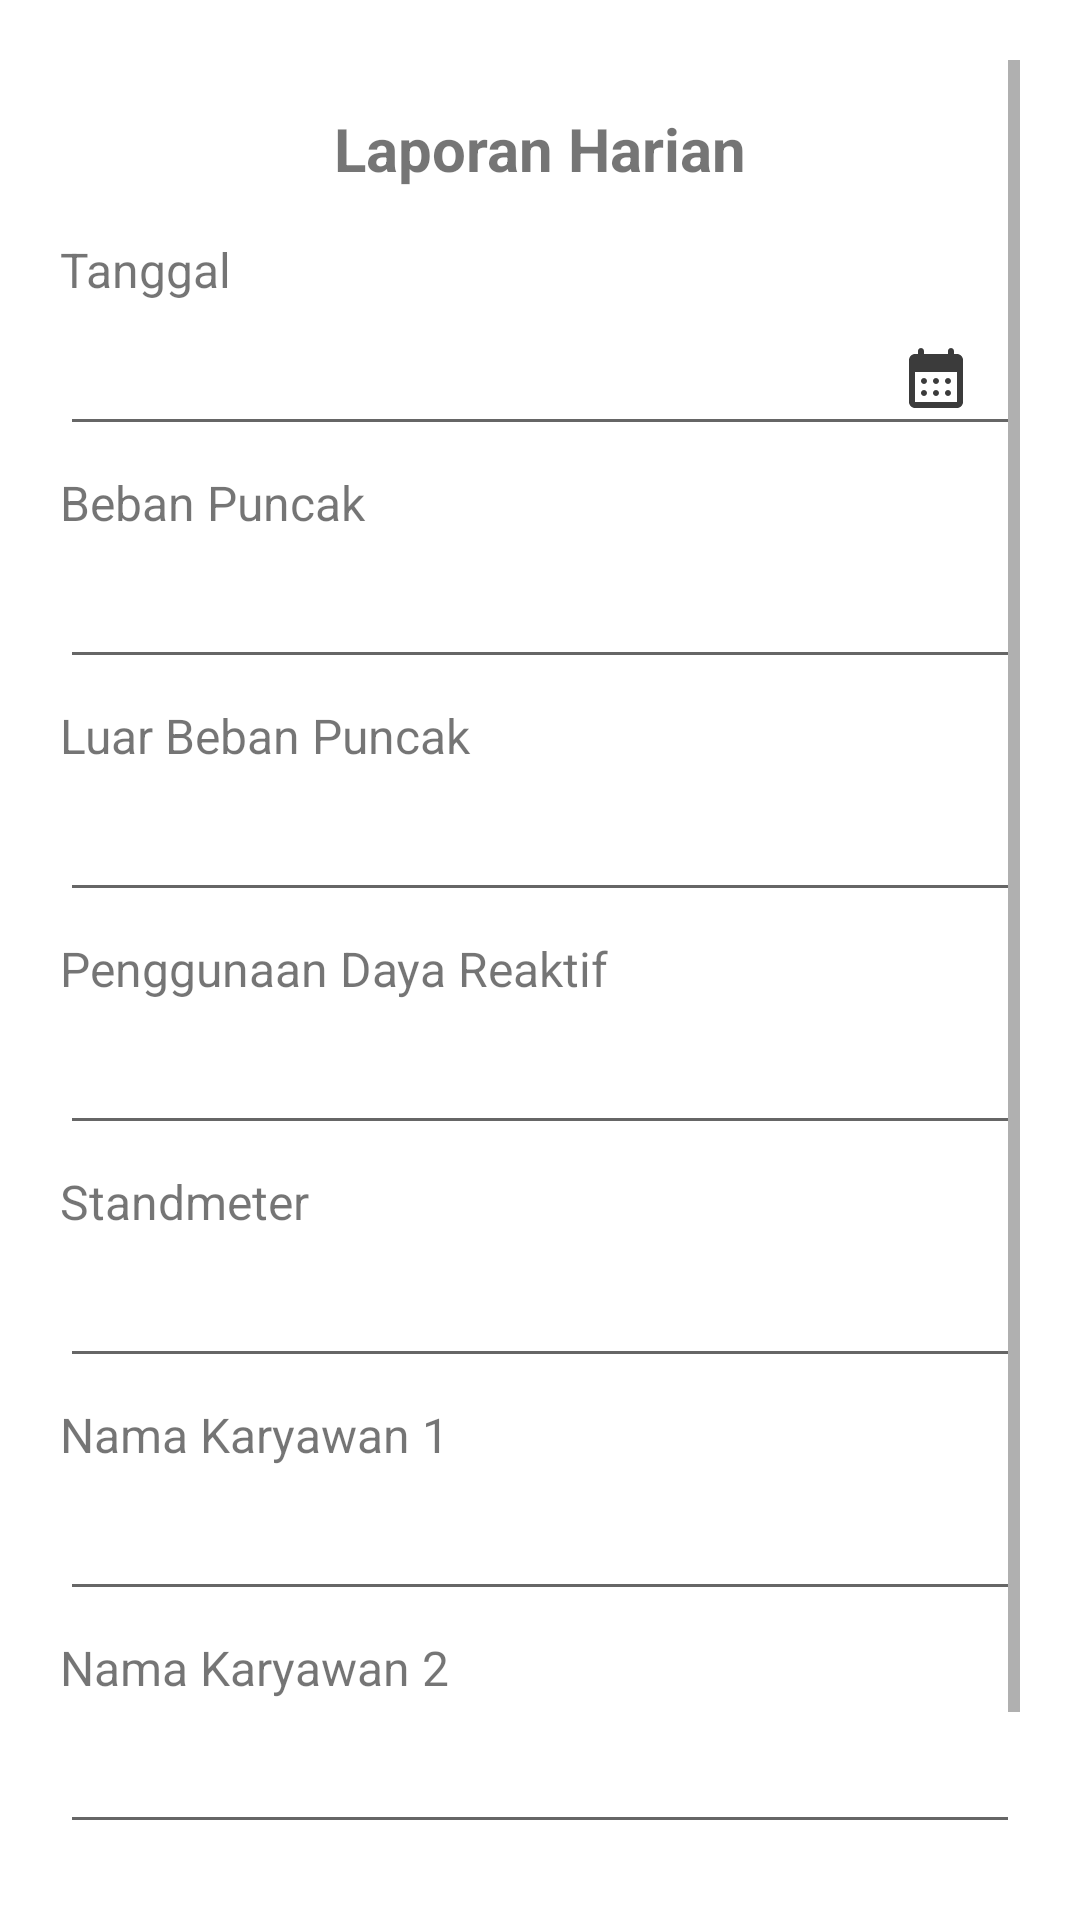

Android layout source for this screen:
<!-- AndroidManifest.xml: application theme Theme.SIMA -->
<!-- res/layout/activity_laporan_harian.xml -->
<?xml version="1.0" encoding="utf-8"?>
<RelativeLayout xmlns:android="http://schemas.android.com/apk/res/android"
    xmlns:app="http://schemas.android.com/apk/res-auto"
    xmlns:tools="http://schemas.android.com/tools"
    android:layout_width="match_parent"
    android:layout_height="match_parent"
    android:padding="16dp"
    tools:context=".view.LaporanHarianActivity">

    <ScrollView
        android:layout_width="match_parent"
        android:layout_height="match_parent"
        android:padding="4dp">

        <LinearLayout
            android:layout_width="match_parent"
            android:layout_height="wrap_content"
            android:orientation="vertical">

            <TextView
                android:id="@+id/title_page"
                android:layout_width="match_parent"
                android:layout_height="wrap_content"
                android:layout_marginTop="16dp"
                android:text="Laporan Harian"
                android:textAlignment="center"
                android:textSize="20sp"
                android:textStyle="bold" />

            <TextView
                android:id="@+id/tv_tanggal"
                android:layout_width="match_parent"
                android:layout_height="wrap_content"
                android:layout_marginTop="16dp"
                android:text="Tanggal"
                android:textSize="16sp" />

            <EditText
                android:id="@+id/et_tanggal"
                android:layout_width="match_parent"
                android:layout_height="48dp"
                android:drawableEnd="@drawable/ic_kalender"
                android:paddingEnd="16dp"
                android:focusable="false"
                android:clickable="true"/>

            <TextView
                android:id="@+id/tv_beban_puncak_laporan"
                android:layout_width="match_parent"
                android:layout_height="wrap_content"
                android:layout_marginTop="8dp"
                android:text="Beban Puncak"
                android:textSize="16sp" />

            <EditText
                android:id="@+id/et_beban_puncak_laporan"
                android:layout_width="match_parent"
                android:layout_height="48dp" />

            <TextView
                android:id="@+id/tv_luar_beban_puncak"
                android:layout_width="match_parent"
                android:layout_height="wrap_content"
                android:layout_marginTop="8dp"
                android:text="Luar Beban Puncak"
                android:textSize="16sp" />

            <EditText
                android:id="@+id/et_luar_beban_puncak_laporan"
                android:layout_width="match_parent"
                android:layout_height="48dp" />

            <TextView
                android:id="@+id/tv_penggunaan_daya_reaktif_laporan"
                android:layout_width="match_parent"
                android:layout_height="wrap_content"
                android:layout_marginTop="8dp"
                android:text="Penggunaan Daya Reaktif"
                android:textSize="16sp" />

            <EditText
                android:id="@+id/et_penggunaan_daya_reaktif_laporan"
                android:layout_width="match_parent"
                android:layout_height="48dp" />

            <TextView
                android:id="@+id/tv_standmeter_laporan"
                android:layout_width="match_parent"
                android:layout_height="wrap_content"
                android:layout_marginTop="8dp"
                android:text="Standmeter"
                android:textSize="16sp" />

            <EditText
                android:id="@+id/et_standmeter_laporan"
                android:layout_width="match_parent"
                android:layout_height="48dp" />

            <TextView
                android:id="@+id/tv_nama_karyawan_1"
                android:layout_width="match_parent"
                android:layout_height="wrap_content"
                android:layout_marginTop="8dp"
                android:text="Nama Karyawan 1"
                android:textSize="16sp" />

            <EditText
                android:id="@+id/et_nama_karyawan_1"
                android:layout_width="match_parent"
                android:layout_height="48dp"
                android:focusable="false"/>

            <TextView
                android:id="@+id/tv_nama_karyawan_2"
                android:layout_width="match_parent"
                android:layout_height="wrap_content"
                android:layout_marginTop="8dp"
                android:text="Nama Karyawan 2"
                android:textSize="16sp" />

            <EditText
                android:id="@+id/et_nama_karyawan_2"
                android:layout_width="match_parent"
                android:layout_height="48dp" />

            <Button
                android:id="@+id/action_simpan"
                android:layout_width="wrap_content"
                android:layout_height="wrap_content"
                android:layout_gravity="center_horizontal"
                android:layout_marginTop="16dp"
                android:padding="8dp"
                android:text="Simpan"
                android:textAllCaps="false" />

        </LinearLayout>
    </ScrollView>

</RelativeLayout>
<!-- resources referenced by this layout -->
<resources>
  <!-- drawable ic_kalender (drawable) -->
  <vector android:height="24dp" android:tint="#3B3B3B"
      android:viewportHeight="24" android:viewportWidth="24"
      android:width="24dp" xmlns:android="http://schemas.android.com/apk/res/android">
      <path android:fillColor="@android:color/white" android:pathData="M17,2c-0.55,0 -1,0.45 -1,1v1H8V3c0,-0.55 -0.45,-1 -1,-1S6,2.45 6,3v1H5C3.89,4 3.01,4.9 3.01,6L3,20c0,1.1 0.89,2 2,2h14c1.1,0 2,-0.9 2,-2V6c0,-1.1 -0.9,-2 -2,-2h-1V3C18,2.45 17.55,2 17,2zM19,20H5V10h14V20zM11,13c0,-0.55 0.45,-1 1,-1s1,0.45 1,1s-0.45,1 -1,1S11,13.55 11,13zM7,13c0,-0.55 0.45,-1 1,-1s1,0.45 1,1s-0.45,1 -1,1S7,13.55 7,13zM15,13c0,-0.55 0.45,-1 1,-1s1,0.45 1,1s-0.45,1 -1,1S15,13.55 15,13zM11,17c0,-0.55 0.45,-1 1,-1s1,0.45 1,1s-0.45,1 -1,1S11,17.55 11,17zM7,17c0,-0.55 0.45,-1 1,-1s1,0.45 1,1s-0.45,1 -1,1S7,17.55 7,17zM15,17c0,-0.55 0.45,-1 1,-1s1,0.45 1,1s-0.45,1 -1,1S15,17.55 15,17z"/>
  </vector>
  <style name="Theme.SIMA" parent="Theme.MaterialComponents.DayNight.DarkActionBar">
          
          <item name="colorPrimary">@color/purple_500</item>
          <item name="colorPrimaryVariant">@color/purple_700</item>
          <item name="colorOnPrimary">@color/white</item>
          
          <item name="colorSecondary">@color/teal_200</item>
          <item name="colorSecondaryVariant">@color/teal_700</item>
          <item name="colorOnSecondary">@color/black</item>
          
          <item name="android:statusBarColor">?attr/colorPrimaryVariant</item>
          
      </style>
  <color name="purple_500">#FF6200EE</color>
  <color name="purple_700">#FF3700B3</color>
  <color name="white">#FFFFFFFF</color>
  <color name="teal_200">#FF03DAC5</color>
  <color name="teal_700">#FF018786</color>
  <color name="black">#FF000000</color>
</resources>
